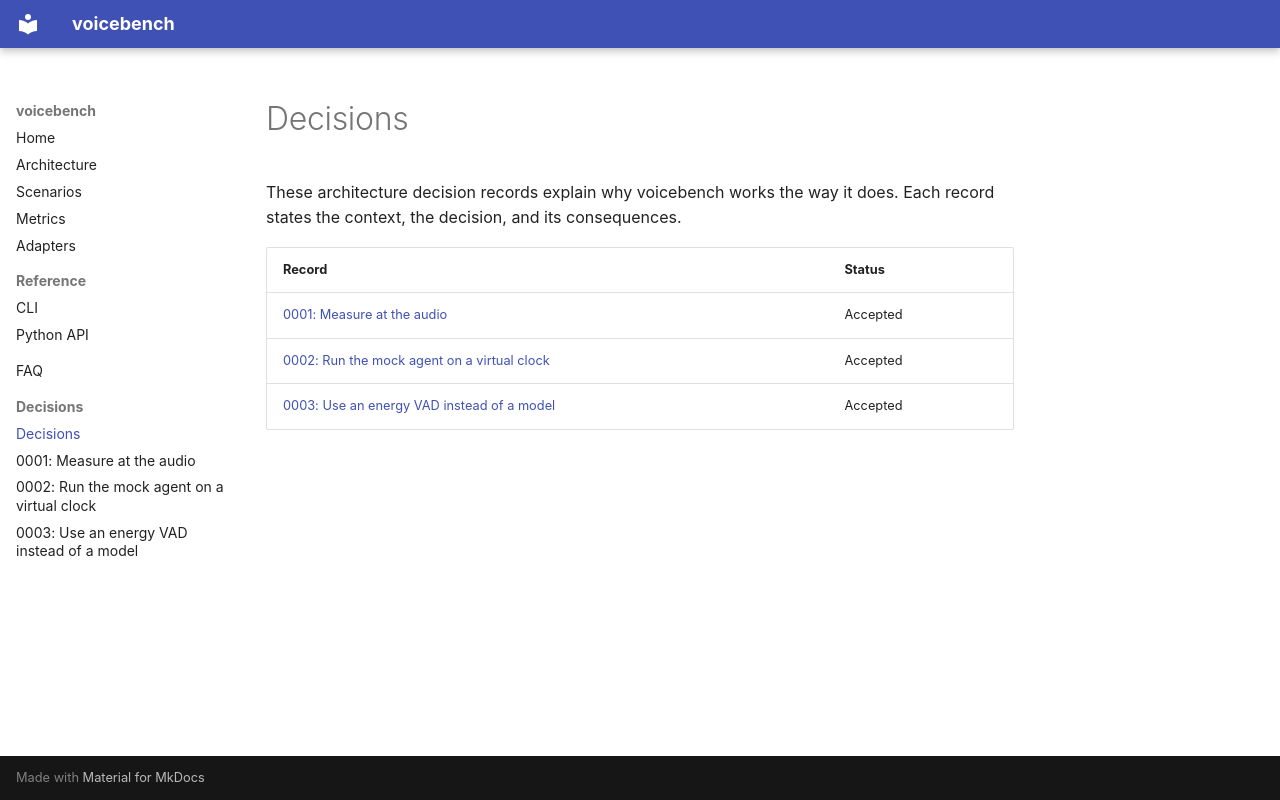

repository: superintelligenceco/voicebench · page: adr/index.html · generator: mkdocs

# Decisions

These architecture decision records explain why voicebench works the way it does. Each record states the context, the decision, and its consequences.

| Record | Status |
| --- | --- |
| [0001: Measure at the audio](0001-measure-at-the-audio.md) | Accepted |
| [0002: Run the mock agent on a virtual clock](0002-virtual-clock-for-the-mock-agent.md) | Accepted |
| [0003: Use an energy VAD instead of a model](0003-energy-vad-over-a-model.md) | Accepted |
